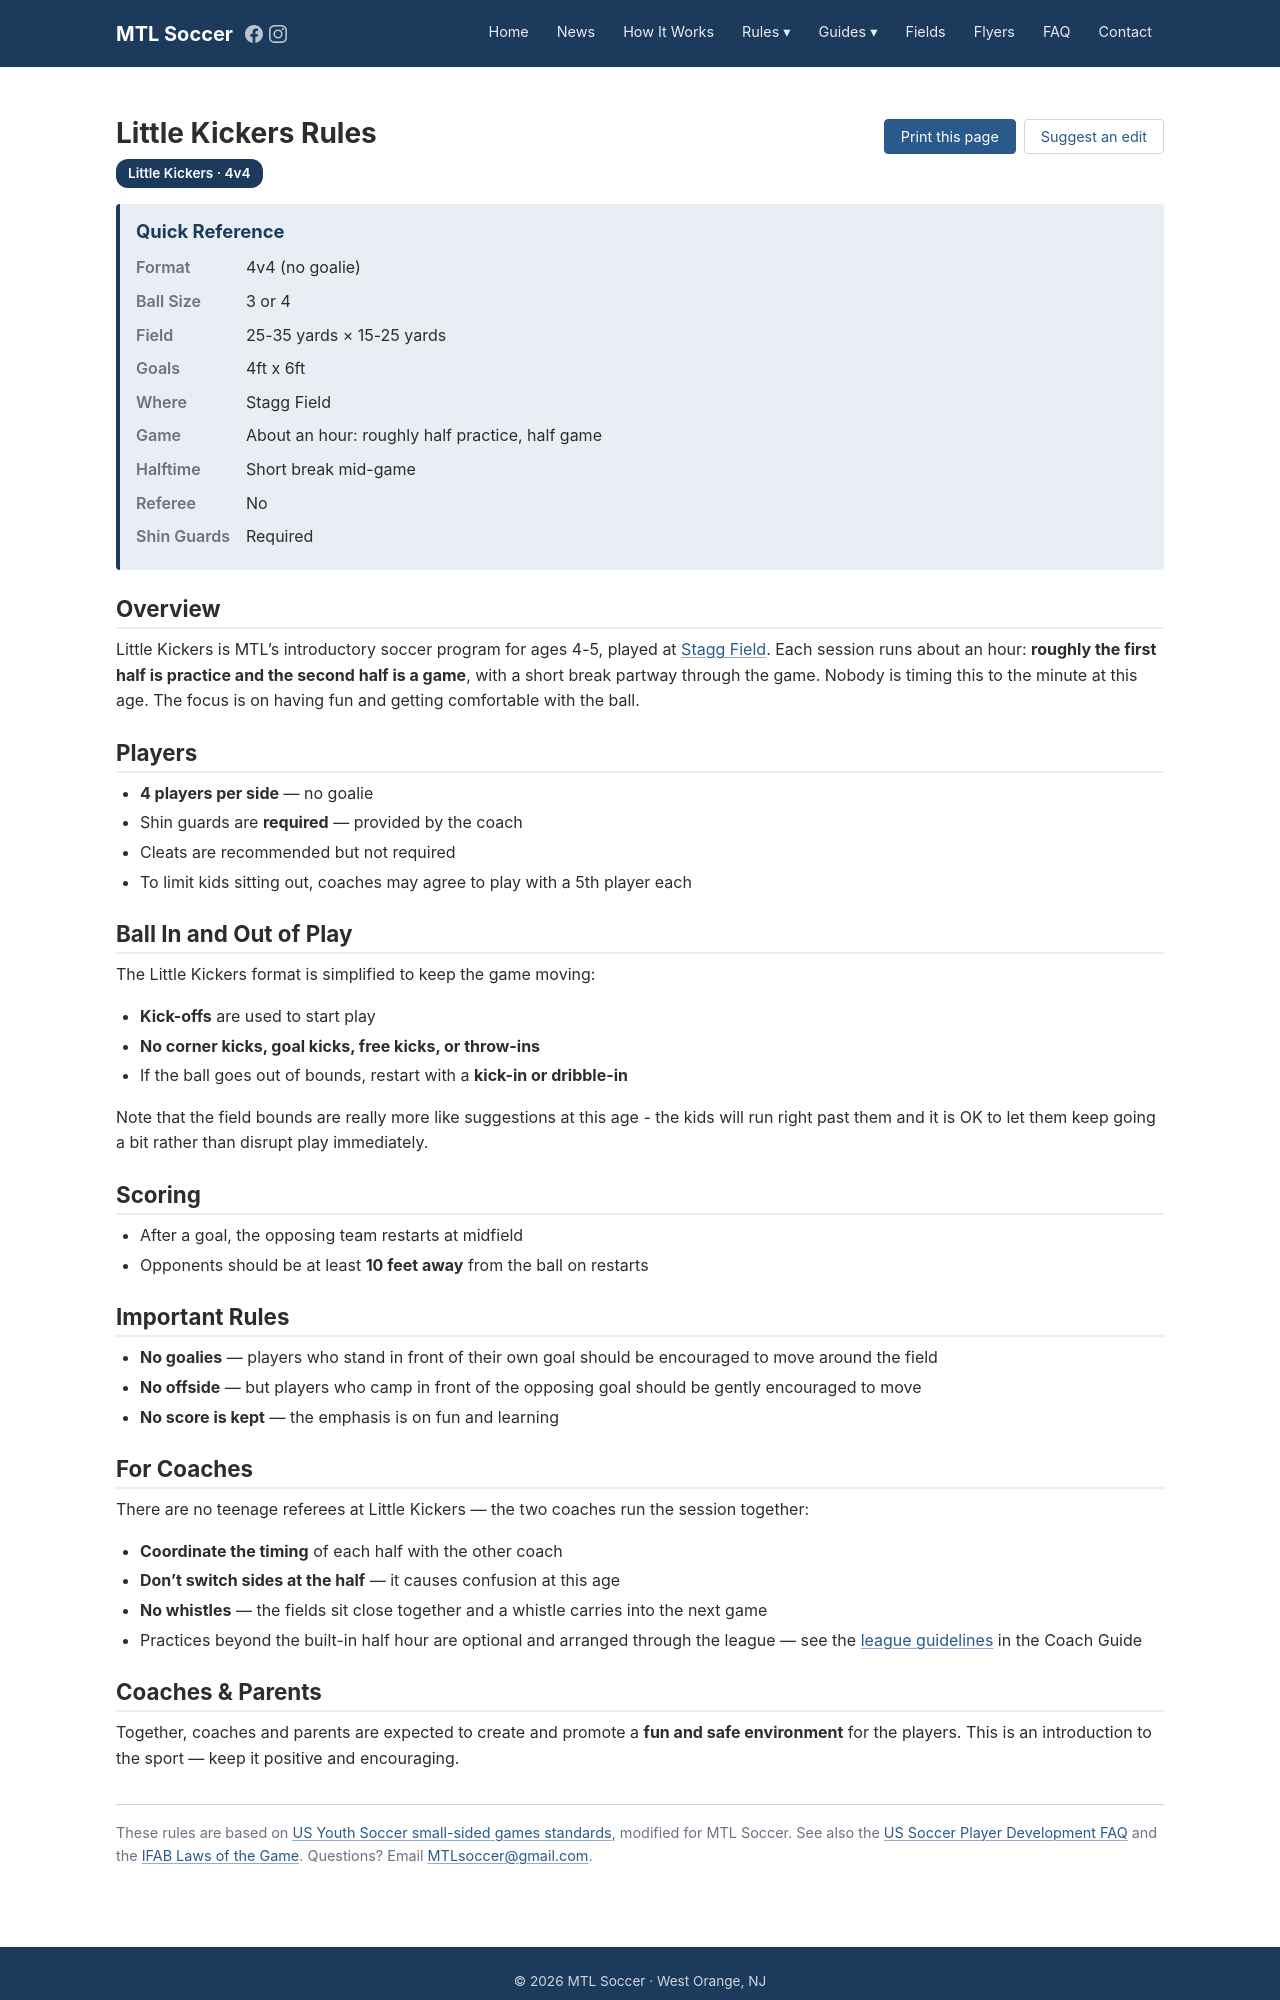

repository: SiliconSaga/mtl-soccer · page: pr-preview/pr-13/soccer/little-kickers/index.html · generator: jekyll

---
layout: rules
title: "Little Kickers Rules"
permalink: /soccer/little-kickers/
age_group: little_kickers
---

## Overview

Little Kickers is MTL's introductory soccer program for ages 4-5, played at [Stagg Field]({{ site.baseurl }}/soccer/fields/stagg-field/). Each session runs about an hour: **roughly the first half is practice and the second half is a game**, with a short break partway through the game. Nobody is timing this to the minute at this age. The focus is on having fun and getting comfortable with the ball.

## Players

- **4 players per side** — no goalie
- Shin guards are **required** — provided by the coach
- Cleats are recommended but not required
- To limit kids sitting out, coaches may agree to play with a 5th player each

## Ball In and Out of Play

The Little Kickers format is simplified to keep the game moving:

- **Kick-offs** are used to start play
- **No corner kicks, goal kicks, free kicks, or throw-ins**
- If the ball goes out of bounds, restart with a **kick-in or dribble-in**

Note that the field bounds are really more like suggestions at this age - the kids will run right past them and it is OK to let them keep going a bit rather than disrupt play immediately.

## Scoring

- After a goal, the opposing team restarts at midfield
- Opponents should be at least **10 feet away** from the ball on restarts

## Important Rules

- **No goalies** — players who stand in front of their own goal should be
  encouraged to move around the field
- **No offside** — but players who camp in front of the opposing goal should be
  gently encouraged to move
- **No score is kept** — the emphasis is on fun and learning

## For Coaches

There are no teenage referees at Little Kickers — the two coaches run the session together:

- **Coordinate the timing** of each half with the other coach
- **Don't switch sides at the half** — it causes confusion at this age
- **No whistles** — the fields sit close together and a whistle carries into the next game
- Practices beyond the built-in half hour are optional and arranged through the league — see the [league guidelines]({{ site.baseurl }}/soccer/coach-guide/#league-guidelines) in the Coach Guide
